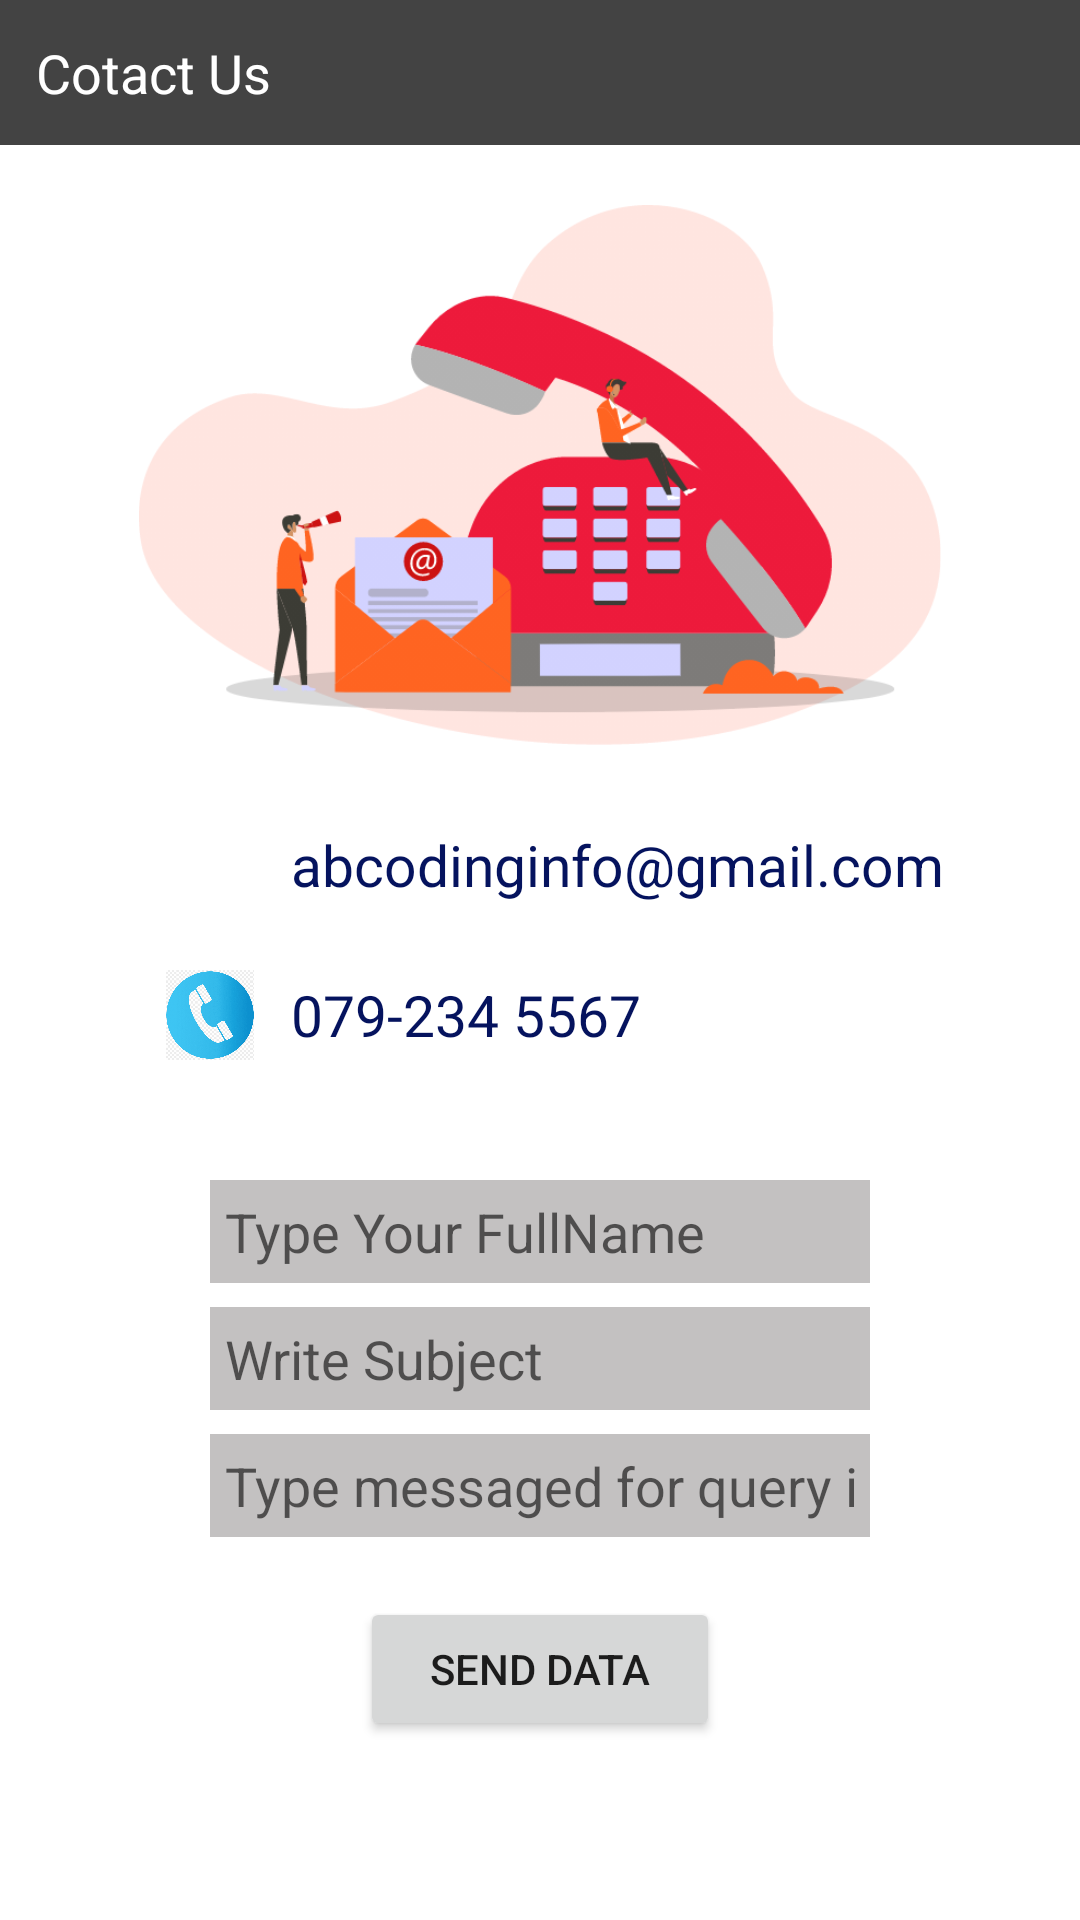

The Android layout XML behind this screen, and the referenced resources:
<!-- AndroidManifest.xml: application theme Theme.ABCoding -->
<!-- res/layout/fragment_contact_me.xml -->
<?xml version="1.0" encoding="utf-8"?>
<LinearLayout xmlns:android="http://schemas.android.com/apk/res/android"
    xmlns:tools="http://schemas.android.com/tools"
    android:layout_width="match_parent"
    android:layout_height="match_parent"
    android:orientation="vertical"
    android:background="#FFFFFF"
    tools:context=".FragmentContactMe">

    
    <TextView
        android:layout_width="match_parent"
        android:layout_height="wrap_content"
        android:background="#434343"
        android:text="Cotact Us"
        android:textSize="18dp"
        android:textColor="@color/white"
        android:padding="12dp"/>

    <ImageView
        android:layout_width="wrap_content"
        android:layout_height="200dp"
        android:paddingTop="20dp"
        android:src="@drawable/contact_baner">
    </ImageView>

    <LinearLayout
        android:layout_width="match_parent"
        android:layout_height="wrap_content"
        android:paddingTop="15dp"
        android:paddingLeft="35dp"
        android:orientation="horizontal">

        <ImageView
            android:layout_width="30dp"
            android:layout_height="30dp"
            android:layout_gravity="center"
            android:layout_marginLeft="20dp"
            android:src="@drawable/contact_mail">
        </ImageView>

        <TextView
            android:id="@+id/Contact_mail"
            android:layout_width="match_parent"
            android:layout_height="50dp"
            android:text="abcodinginfo@gmail.com"
            android:gravity="center_vertical"
            android:paddingLeft="12dp"
            android:textColor="#05135E"
            android:textSize="19dp">
        </TextView>

    </LinearLayout>

    <LinearLayout
        android:layout_width="match_parent"
        android:layout_height="wrap_content"
        android:paddingLeft="35dp"
        android:orientation="horizontal">

        <ImageView
            android:layout_width="30dp"
            android:layout_height="30dp"
            android:layout_gravity="center"
            android:layout_marginLeft="20dp"
            android:src="@drawable/contact_call">
        </ImageView>

        <TextView
            android:id="@+id/Contact_call"
            android:layout_width="match_parent"
            android:layout_height="50dp"
            android:text="079-234 5567"
            android:gravity="center_vertical"
            android:paddingLeft="12dp"
            android:textColor="#05135E"
            android:textSize="19dp">
        </TextView>

    </LinearLayout>


    <LinearLayout
        android:layout_width="match_parent"
        android:layout_height="wrap_content"
        android:orientation="vertical"
        android:layout_marginTop="30dp"
        android:layout_marginLeft="70dp"
        android:layout_marginRight="70dp">

        <EditText
            android:layout_width="fill_parent"
            android:layout_height="wrap_content"
            android:ems="10"
            android:inputType="text"
            android:padding="5dp"
            android:background="#C3C1C1"
            android:hint="Type Your FullName"
            android:textColor="@color/black"
            android:textSize="18sp" />

        <EditText
            android:layout_width="fill_parent"
            android:layout_height="wrap_content"
            android:ems="10"
            android:inputType="text"
            android:layout_marginTop="8dp"
            android:padding="5dp"
            android:hint="Write Subject"
            android:background="#C3C1C1"
            android:textColor="@color/black"
            android:textSize="18sp" />

        <EditText
            android:layout_width="fill_parent"
            android:layout_height="wrap_content"
            android:ems="10"
            android:inputType="text"
            android:background="#C3C1C1"
            android:layout_marginTop="8dp"
            android:padding="5dp"
            android:hint="Type messaged for query issue)"
            android:textColor="@color/black"
            android:textSize="18sp" />

        <Button
            android:layout_width="120dp"
            android:layout_height="wrap_content"
            android:layout_gravity="center"
            android:gravity="center"
            android:layout_marginTop="20dp"
            android:text="Send Data">
        </Button>
    </LinearLayout>

</LinearLayout>
<!-- resources referenced by this layout -->
<resources>
  <!-- drawable contact_baner: png bitmap (drawable-v24, 34399 bytes) -->
  <!-- drawable contact_call: png bitmap (drawable-v24, 422915 bytes) -->
  <style name="Theme.ABCoding" parent="Theme.MaterialComponents.DayNight.NoActionBar">
          
          <item name="colorPrimary">@color/purple_500</item>
          <item name="colorPrimaryVariant">@color/purple_700</item>
          <item name="colorOnPrimary">@color/white</item>
          
          <item name="colorSecondary">@color/teal_200</item>
          <item name="colorSecondaryVariant">@color/teal_700</item>
          <item name="colorOnSecondary">@color/black</item>
          
          <item name="android:statusBarColor" tools:targetApi="l">?attr/colorPrimaryVariant</item>
          
      </style>
  <!-- not gathered from this repository: default colours our renderer supplied (Android Studio template values) -->
  <color name="purple_500">#FF6200EE</color>
  <color name="purple_700">#FF3700B3</color>
  <color name="teal_200">#FF03DAC5</color>
  <color name="teal_700">#FF018786</color>
  <color name="black">#FF000000</color>
  <color name="white">#FFFFFFFF</color>
</resources>
